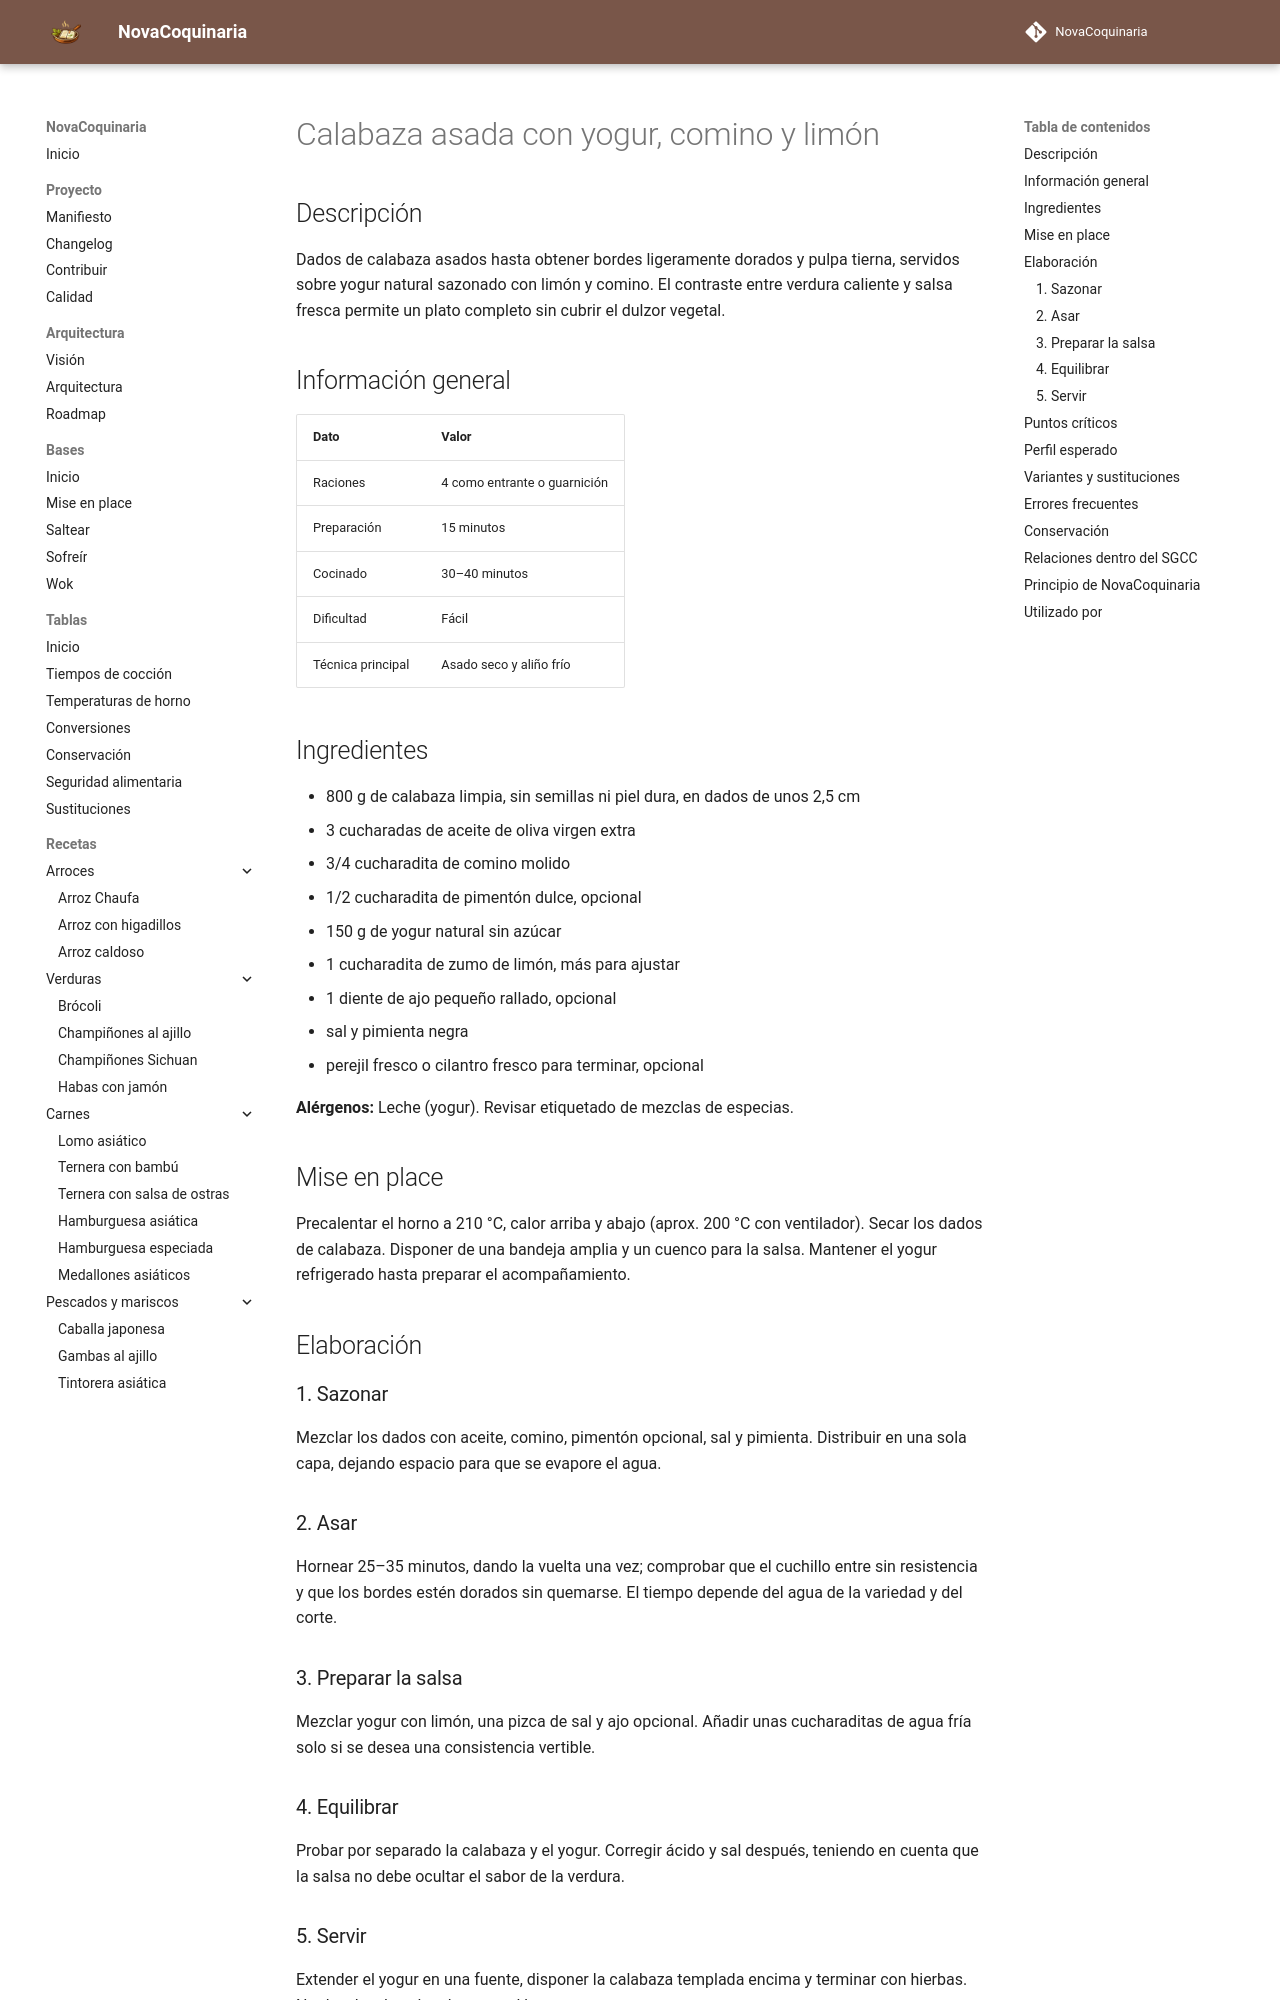

repository: fran-eliot/NovaCoquinaria · page: 04_Verduras/calabaza_asada_con_yogur_y_comino.html · generator: mkdocs

---
id: REC-0166
tipo: receta
titulo: Calabaza asada con yogur, comino y limón
categoria: Verduras
estado: borrador
version: 1.0.0
ultima_revision: 2026-11-14
etiquetas:
  - calabaza
  - horno
  - yogur
  - comino
---

# Calabaza asada con yogur, comino y limón

## Descripción

Dados de calabaza asados hasta obtener bordes ligeramente dorados y pulpa tierna, servidos sobre yogur natural sazonado con limón y comino. El contraste entre verdura caliente y salsa fresca permite un plato completo sin cubrir el dulzor vegetal.

## Información general

| Dato | Valor |
|---|---|
| Raciones | 4 como entrante o guarnición |
| Preparación | 15 minutos |
| Cocinado | 30–40 minutos |
| Dificultad | Fácil |
| Técnica principal | Asado seco y aliño frío |

## Ingredientes

- 800 g de calabaza limpia, sin semillas ni piel dura, en dados de unos 2,5 cm
- 3 cucharadas de aceite de oliva virgen extra
- 3/4 cucharadita de comino molido
- 1/2 cucharadita de pimentón dulce, opcional
- 150 g de yogur natural sin azúcar
- 1 cucharadita de zumo de limón, más para ajustar
- 1 diente de ajo pequeño rallado, opcional
- sal y pimienta negra
- perejil fresco o cilantro fresco para terminar, opcional

**Alérgenos:** Leche (yogur). Revisar etiquetado de mezclas de especias.

## Mise en place

Precalentar el horno a 210 °C, calor arriba y abajo (aprox. 200 °C con ventilador). Secar los dados de calabaza. Disponer de una bandeja amplia y un cuenco para la salsa. Mantener el yogur refrigerado hasta preparar el acompañamiento.

## Elaboración

### 1. Sazonar

Mezclar los dados con aceite, comino, pimentón opcional, sal y pimienta. Distribuir en una sola capa, dejando espacio para que se evapore el agua.

### 2. Asar

Hornear 25–35 minutos, dando la vuelta una vez; comprobar que el cuchillo entre sin resistencia y que los bordes estén dorados sin quemarse. El tiempo depende del agua de la variedad y del corte.

### 3. Preparar la salsa

Mezclar yogur con limón, una pizca de sal y ajo opcional. Añadir unas cucharaditas de agua fría solo si se desea una consistencia vertible.

### 4. Equilibrar

Probar por separado la calabaza y el yogur. Corregir ácido y sal después, teniendo en cuenta que la salsa no debe ocultar el sabor de la verdura.
